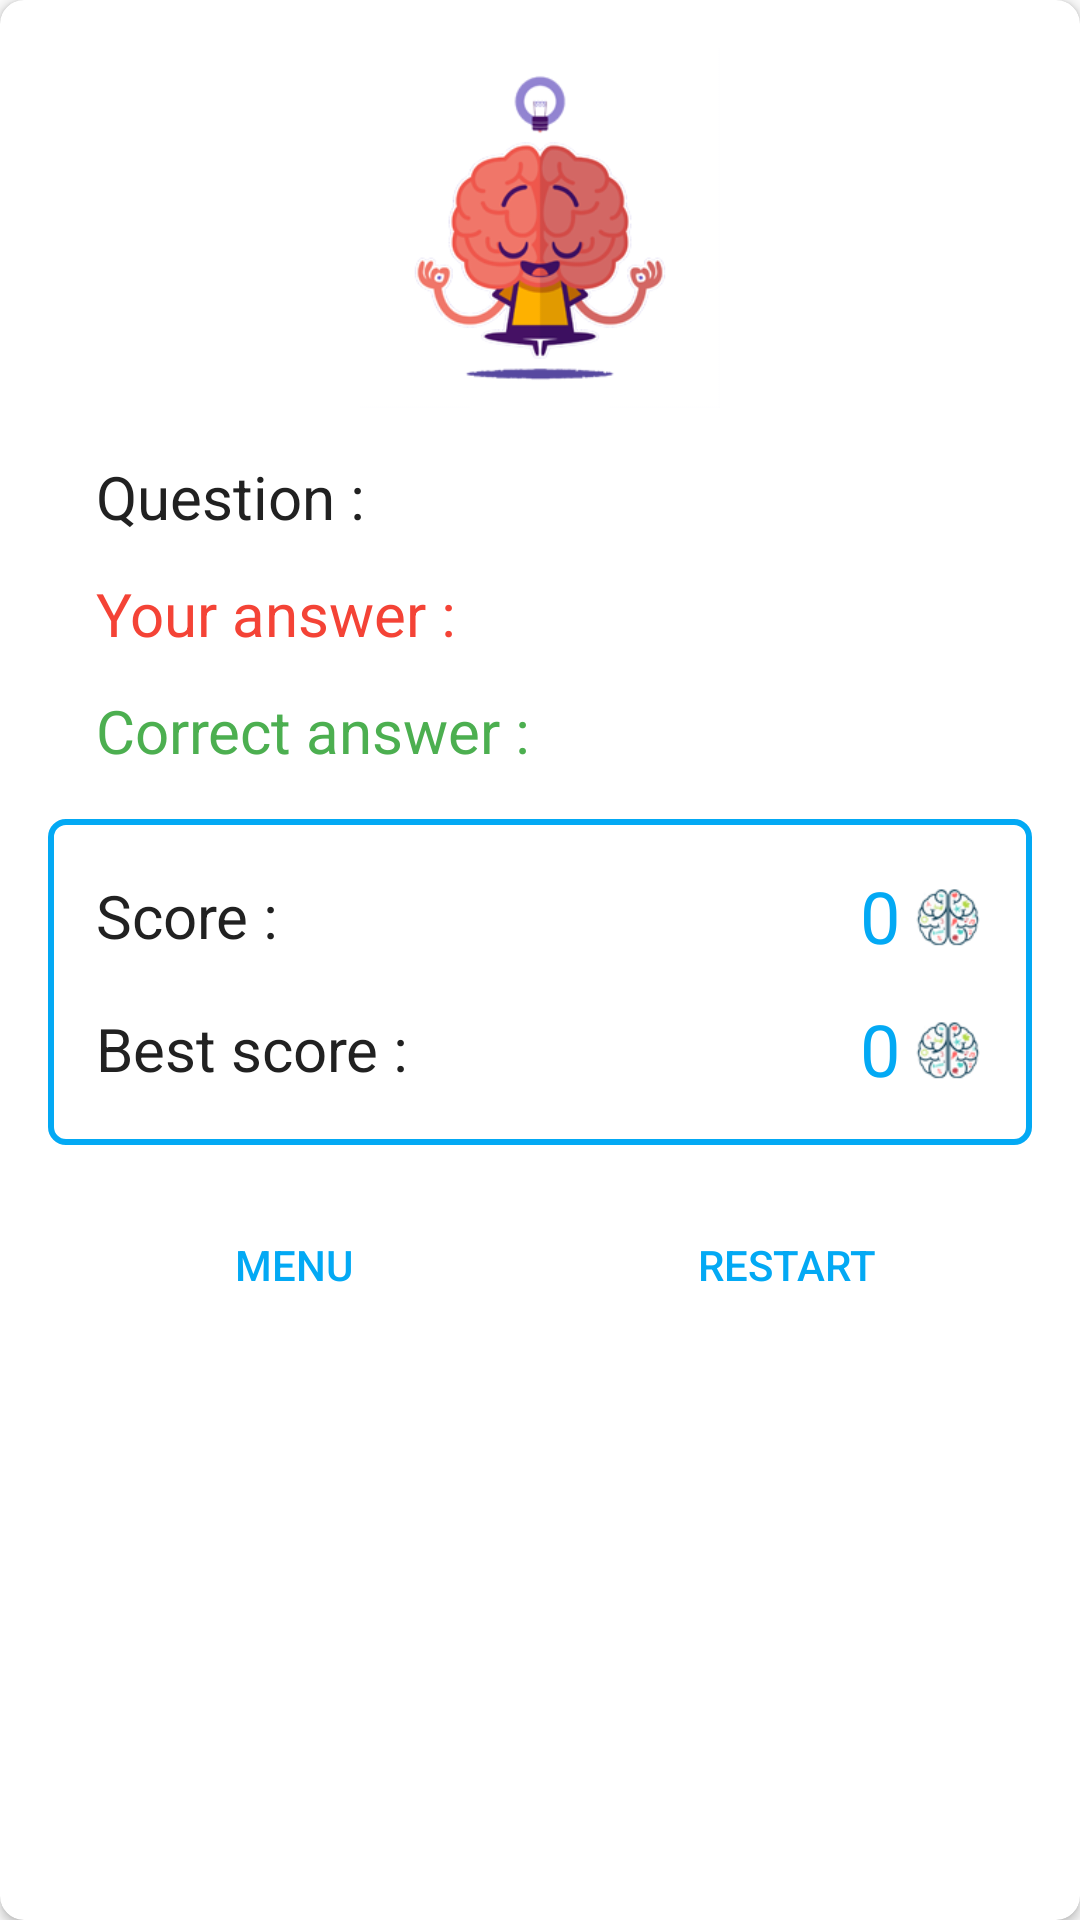

Produce the Android XML layout that renders to this screen, including the resource entries it uses.
<!-- AndroidManifest.xml: application theme AppTheme -->
<!-- res/layout/dialog_result_game.xml -->
<?xml version="1.0" encoding="utf-8"?>
<android.support.v7.widget.CardView xmlns:android="http://schemas.android.com/apk/res/android"
    xmlns:app="http://schemas.android.com/apk/res-auto"
    android:layout_width="match_parent"
    android:layout_height="wrap_content"
    android:layout_margin="16dp"
    app:cardCornerRadius="8dp"
    app:cardPreventCornerOverlap="true">


    <LinearLayout
        android:layout_width="match_parent"
        android:layout_height="match_parent"
        android:orientation="vertical"
        android:padding="16dp">

        <ImageView
            android:layout_width="120dp"
            android:layout_height="120dp"
            android:layout_gravity="center"
            android:background="@drawable/logo_app_tranparent" />

        <LinearLayout
            android:layout_width="match_parent"
            android:layout_height="wrap_content"
            android:orientation="vertical"
            android:padding="16dp">

            <TextView
                android:id="@+id/tvQuestion"
                android:layout_width="match_parent"
                android:layout_height="wrap_content"
                android:text="@string/question"
                android:textColor="@color/primary_text"
                android:textSize="20sp" />

            <TextView
                android:id="@+id/tvWrongAnswer"
                android:layout_width="match_parent"
                android:layout_height="wrap_content"
                android:layout_marginTop="12dp"
                android:text="@string/your_answer"
                android:textColor="@color/red500"
                android:textSize="20sp" />

            <TextView
                android:id="@+id/tvCorrectAnswer"
                android:layout_width="match_parent"
                android:layout_height="wrap_content"
                android:layout_marginTop="12dp"
                android:text="@string/correct_answer"
                android:textColor="@color/green500"
                android:textSize="20sp" />
        </LinearLayout>


        <LinearLayout
            android:layout_width="match_parent"
            android:layout_height="wrap_content"
            android:layout_gravity="center"
            android:background="@drawable/background_score"
            android:gravity="center"
            android:orientation="vertical"

            android:padding="16dp">

            <LinearLayout
                android:layout_width="match_parent"
                android:layout_height="wrap_content"
                android:orientation="horizontal">

                <TextView
                    android:layout_width="0dp"
                    android:layout_height="wrap_content"
                    android:layout_gravity="center"
                    android:layout_weight="1"
                    android:text="@string/current_score"
                    android:textColor="@color/primary_text"
                    android:textSize="20sp" />

                <TextView
                    android:id="@+id/tvScore"
                    android:layout_width="wrap_content"
                    android:layout_height="wrap_content"
                    android:layout_marginRight="4dp"
                    android:text="0"
                    android:textColor="@color/colorPrimary"
                    android:textSize="24sp" />

                <ImageView
                    android:layout_width="wrap_content"
                    android:layout_height="wrap_content"
                    android:layout_gravity="center"
                    android:src="@drawable/ic_brain" />
            </LinearLayout>

            <LinearLayout
                android:layout_width="match_parent"

                android:layout_height="wrap_content"
                android:layout_marginTop="12dp"
                android:orientation="horizontal">

                <TextView
                    android:layout_width="0dp"
                    android:layout_height="wrap_content"
                    android:layout_gravity="center"

                    android:layout_weight="1"
                    android:text="@string/best_score"
                    android:textColor="@color/primary_text"
                    android:textSize="20sp" />

                <TextView
                    android:id="@+id/tvBestScore"
                    android:layout_width="wrap_content"
                    android:layout_height="wrap_content"
                    android:layout_marginRight="4dp"
                    android:text="0"
                    android:textColor="@color/colorPrimary"
                    android:textSize="24sp" />

                <ImageView
                    android:layout_width="wrap_content"
                    android:layout_height="wrap_content"
                    android:layout_gravity="center"
                    android:src="@drawable/ic_brain" />
            </LinearLayout>


        </LinearLayout>


        <LinearLayout
            android:layout_width="match_parent"
            android:layout_height="wrap_content"
            android:layout_marginTop="16dp"
            android:orientation="horizontal">

            <android.support.v7.widget.AppCompatButton
                android:id="@+id/btnGoToMenu"
                style="@style/Widget.AppCompat.Button.Borderless"
                android:layout_width="match_parent"
                android:layout_height="wrap_content"
                android:layout_weight="1"
                android:text="Menu"
                android:textColor="@color/colorPrimary" />

            <android.support.v7.widget.AppCompatButton
                android:id="@+id/btnRestartGame"
                style="@style/Widget.AppCompat.Button.Borderless"
                android:layout_width="match_parent"
                android:layout_height="wrap_content"
                android:layout_weight="1"
                android:text="Restart"
                android:textColor="@color/colorPrimary" />
        </LinearLayout>

    </LinearLayout>
</android.support.v7.widget.CardView>
<!-- resources referenced by this layout -->
<resources>
  <color name="colorPrimary">#03A9F4</color>
  <color name="green500">#4CAF50</color>
  <color name="primary_text">#212121</color>
  <color name="red500">#F44336</color>
  <!-- drawable background_score (drawable) -->
  <?xml version="1.0" encoding="UTF-8"?>
  <shape xmlns:android="http://schemas.android.com/apk/res/android"
      android:id="@+id/listview_background_shape">
      <stroke
          android:width="2dp"
          android:color="@color/colorPrimary" />
      <padding
          android:bottom="2dp"
          android:left="2dp"
          android:right="2dp"
          android:top="2dp" />
      <corners android:radius="5dp" />
  </shape>
  <!-- drawable ic_brain: png bitmap (drawable-xhdpi, 7588 bytes) -->
  <!-- drawable logo_app_tranparent: png bitmap (drawable, 44701 bytes) -->
  <string name="best_score">Best score :  </string>
  <string name="correct_answer">Correct answer : </string>
  <string name="current_score">Score : </string>
  <string name="question">Question : </string>
  <string name="your_answer">Your answer : </string>
  <style name="AppTheme" parent="Theme.AppCompat.Light.DarkActionBar">
          
          <item name="colorPrimary">@color/colorPrimary</item>
          <item name="colorPrimaryDark">@color/colorPrimaryDark</item>
          <item name="colorAccent">@color/colorAccent</item>
      </style>
  <color name="colorPrimaryDark">#0288D1</color>
  <color name="colorAccent">#FF5722</color>
</resources>
